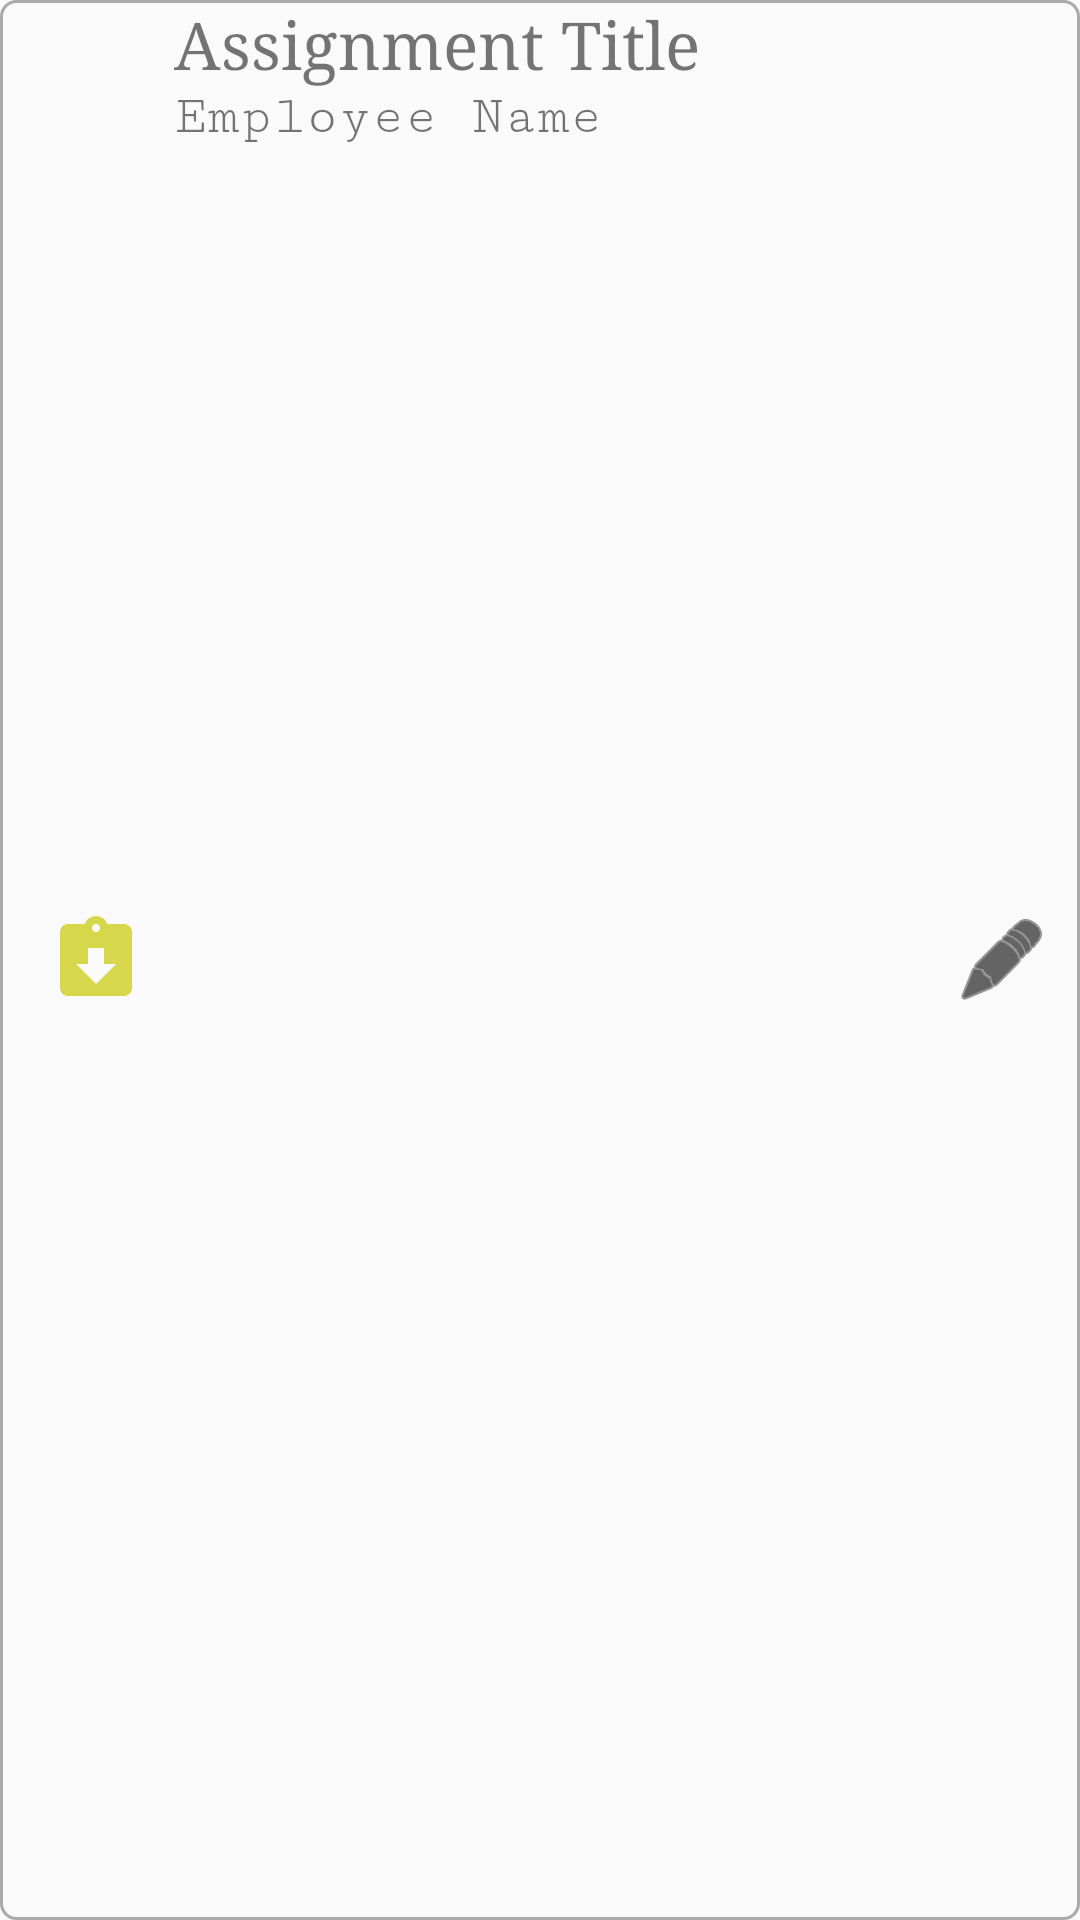

Here is an Android app screen rendered from its layout file. Give the layout XML and the strings, colors and styles it references.
<!-- AndroidManifest.xml: application theme AppTheme -->
<!-- res/layout/main_list_item.xml -->
<?xml version="1.0" encoding="utf-8"?>

<RelativeLayout
    xmlns:android="http://schemas.android.com/apk/res/android"
    android:layout_width="match_parent"
    android:layout_height="56dp"
    android:paddingLeft="16dp"
    android:paddingRight="10dp"
    android:background="@drawable/border"
    android:clickable="true"
    android:id="@+id/main_list_root_view">


    <android.support.v7.widget.AppCompatImageView
        android:id="@+id/main_list_status_icon"
        android:layout_width="wrap_content"
        android:layout_height="match_parent"
        android:src="@drawable/ic_assignment_returned_black_24dp"
        />

    <TextView
        android:id="@+id/main_list_title_txt"
        android:layout_width="wrap_content"
        android:layout_height="wrap_content"
        android:text="Assignment Title"
        android:textSize="22dp"
        android:fontFamily="serif"
        android:layout_toRightOf="@+id/main_list_status_icon"
        android:layout_marginLeft="10dp"
        />

    <TextView
        android:id="@+id/main_list_employee_txt"
        android:layout_width="wrap_content"
        android:layout_height="wrap_content"
        android:text="Employee Name"
        android:textSize="18dp"
        android:fontFamily="serif-monospace"
        android:layout_toRightOf="@+id/main_list_status_icon"
        android:layout_below="@+id/main_list_title_txt"
        android:layout_marginLeft="10dp"
        />

    <android.support.v7.widget.AppCompatImageView
        android:id="@+id/main_list_edit_icon"
        android:layout_width="wrap_content"
        android:layout_height="match_parent"
        android:src = "@android:drawable/ic_menu_edit"
        android:tint="@android:color/black"
        android:layout_alignParentRight="true"/>

</RelativeLayout>
<!-- resources referenced by this layout -->
<resources>
  <!-- drawable border (drawable) -->
  <?xml version="1.0" encoding="utf-8"?>
  
  <shape xmlns:android="http://schemas.android.com/apk/res/android"
      android:shape = "rectangle">
      <stroke
          android:color="@android:color/darker_gray"
          android:width="1dp"/>
      <corners
          android:radius="5dp"/>
  </shape>
  <!-- drawable ic_assignment_returned_black_24dp (drawable) -->
  <vector android:height="32dp" android:tint="#D7D74C"
      android:viewportHeight="24.0" android:viewportWidth="24.0"
      android:width="32dp" xmlns:android="http://schemas.android.com/apk/res/android">
      <path android:fillColor="#FF000000" android:pathData="M19,3h-4.18C14.4,1.84 13.3,1 12,1c-1.3,0 -2.4,0.84 -2.82,2L5,3c-1.1,0 -2,0.9 -2,2v14c0,1.1 0.9,2 2,2h14c1.1,0 2,-0.9 2,-2L21,5c0,-1.1 -0.9,-2 -2,-2zM12,3c0.55,0 1,0.45 1,1s-0.45,1 -1,1 -1,-0.45 -1,-1 0.45,-1 1,-1zM12,18l-5,-5h3L10,9h4v4h3l-5,5z"/>
  </vector>
  <style name="AppTheme" parent="Theme.AppCompat.Light.DarkActionBar">
          
          <item name="colorPrimary">@color/grad_start</item>
          <item name="colorPrimaryDark">@color/grad_end</item>
          <item name="colorAccent">@color/colorAccent</item>
      </style>
  <color name="grad_start">#3A84F0</color>
  <color name="grad_end">#1A3B70</color>
  <color name="colorAccent">#1B5E07</color>
</resources>
